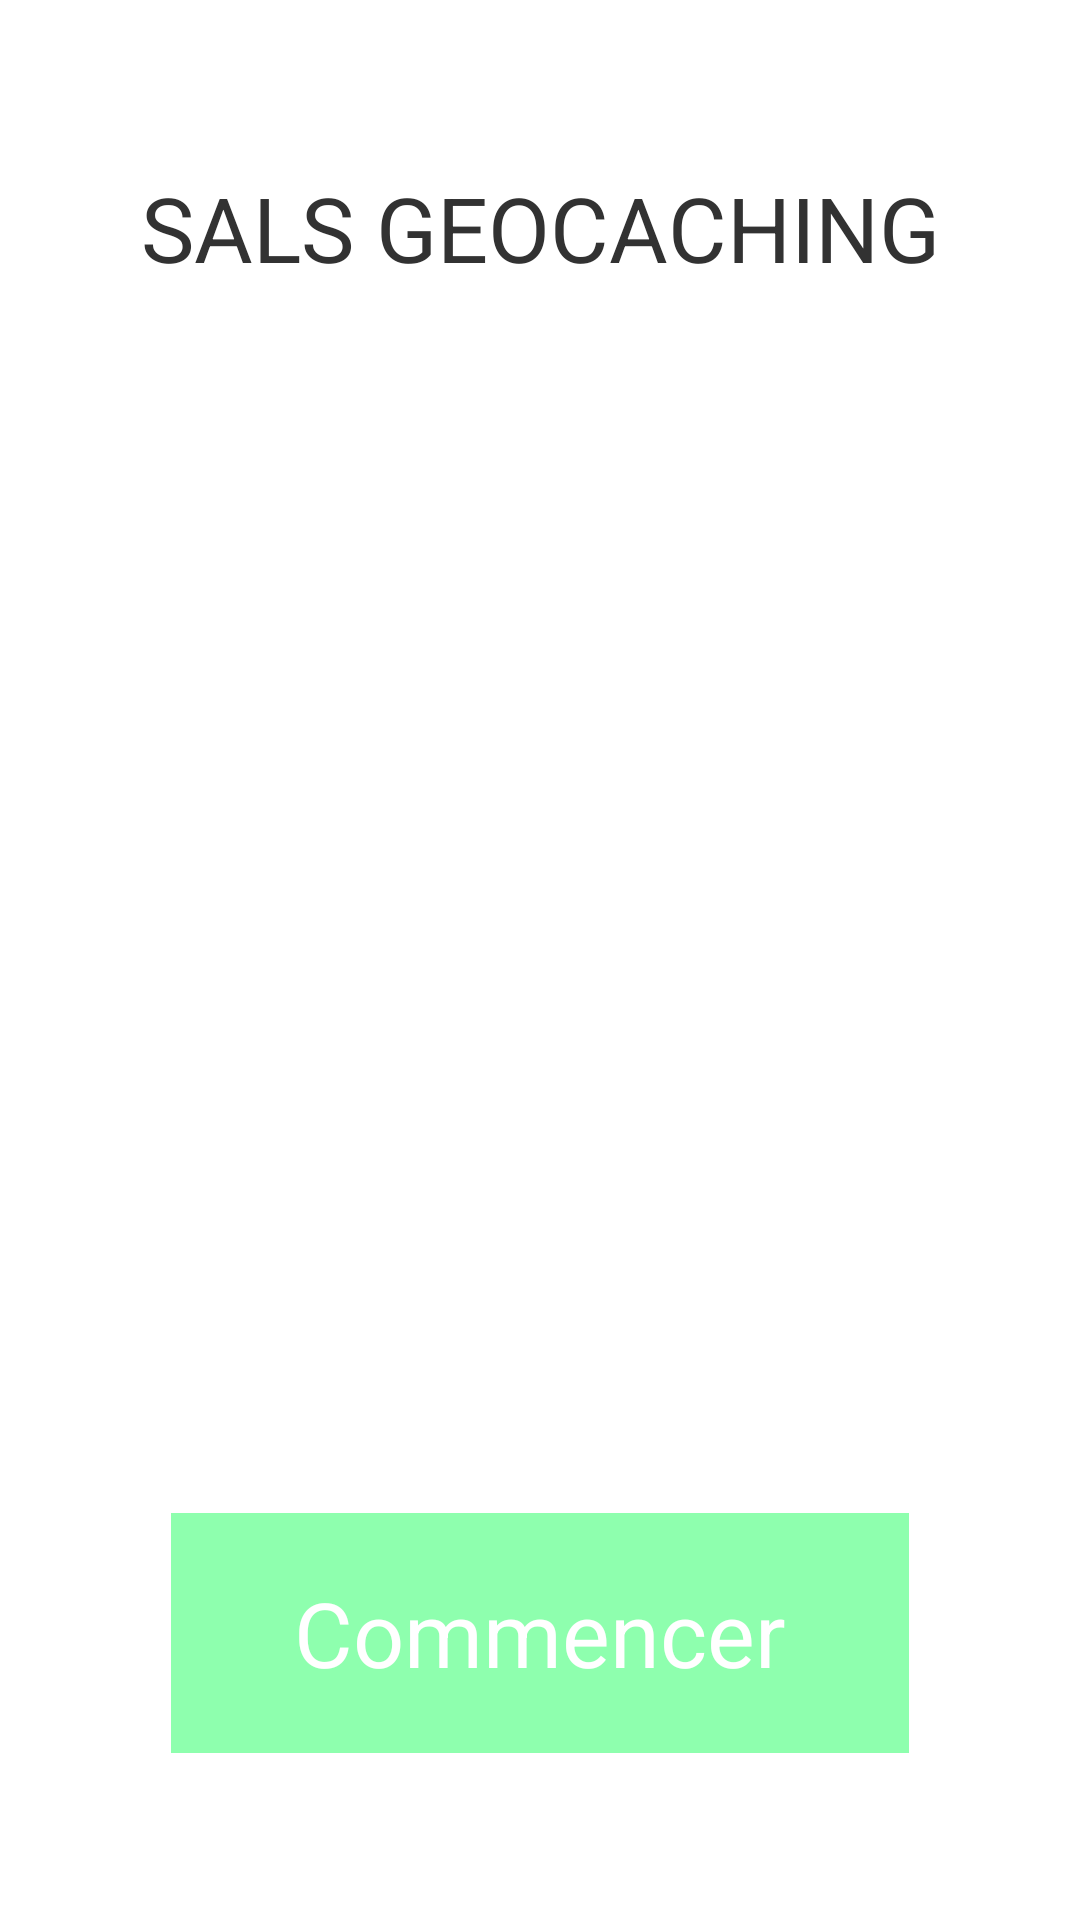

Android layout source for this screen:
<!-- AndroidManifest.xml: activity theme Theme.AppCompat.Light.NoActionBar -->
<!-- res/layout/activity_start.xml -->
<?xml version="1.0" encoding="utf-8"?>
<android.support.constraint.ConstraintLayout xmlns:android="http://schemas.android.com/apk/res/android"
    xmlns:app="http://schemas.android.com/apk/res-auto"
    xmlns:tools="http://schemas.android.com/tools"
    android:layout_width="match_parent"
    android:layout_height="match_parent"
    android:background="#ffffff"
    android:theme="@style/NoActionBar">

    <Button
        android:id="@+id/start_button"
        android:layout_width="246dp"
        android:layout_height="80dp"
        android:layout_marginStart="8dp"
        android:layout_marginTop="42dp"
        android:layout_marginEnd="8dp"
        android:background="#8EFFAE"
        android:text="Commencer"
        android:textColor="@color/White"
        android:textSize="30sp"
        app:layout_constraintBottom_toBottomOf="parent"
        app:layout_constraintEnd_toEndOf="parent"
        app:layout_constraintStart_toStartOf="parent"
        app:layout_constraintTop_toBottomOf="@+id/imageView2" />

    <ImageView
        android:id="@+id/imageView2"
        android:layout_width="264dp"
        android:layout_height="247dp"
        android:layout_marginTop="8dp"
        android:adjustViewBounds="true"
        app:layout_constraintBottom_toTopOf="@+id/start_button"
        app:layout_constraintEnd_toEndOf="parent"
        app:layout_constraintHorizontal_bias="0.482"
        app:layout_constraintStart_toStartOf="parent"
        app:layout_constraintTop_toBottomOf="@+id/textView3"
        app:srcCompat="@drawable/sals" />

    <TextView
        android:id="@+id/textView3"
        android:layout_width="wrap_content"
        android:layout_height="wrap_content"
        android:text="SALS GEOCACHING"
        android:textAlignment="center"
        android:textSize="30sp"
        app:layout_constraintBottom_toTopOf="@+id/imageView2"
        app:layout_constraintEnd_toEndOf="parent"
        app:layout_constraintStart_toStartOf="parent"
        app:layout_constraintTop_toTopOf="parent"
        app:layout_constraintVertical_bias="0.53" />
</android.support.constraint.ConstraintLayout>
<!-- resources referenced by this layout -->
<resources>
  <color name="White">#FFFFFF</color>
  <style name="NoActionBar" parent="@android:style/Theme.Holo.Light">
          <item name="android:windowActionBar">false</item>
          <item name="android:windowNoTitle">true</item>
      </style>
</resources>
